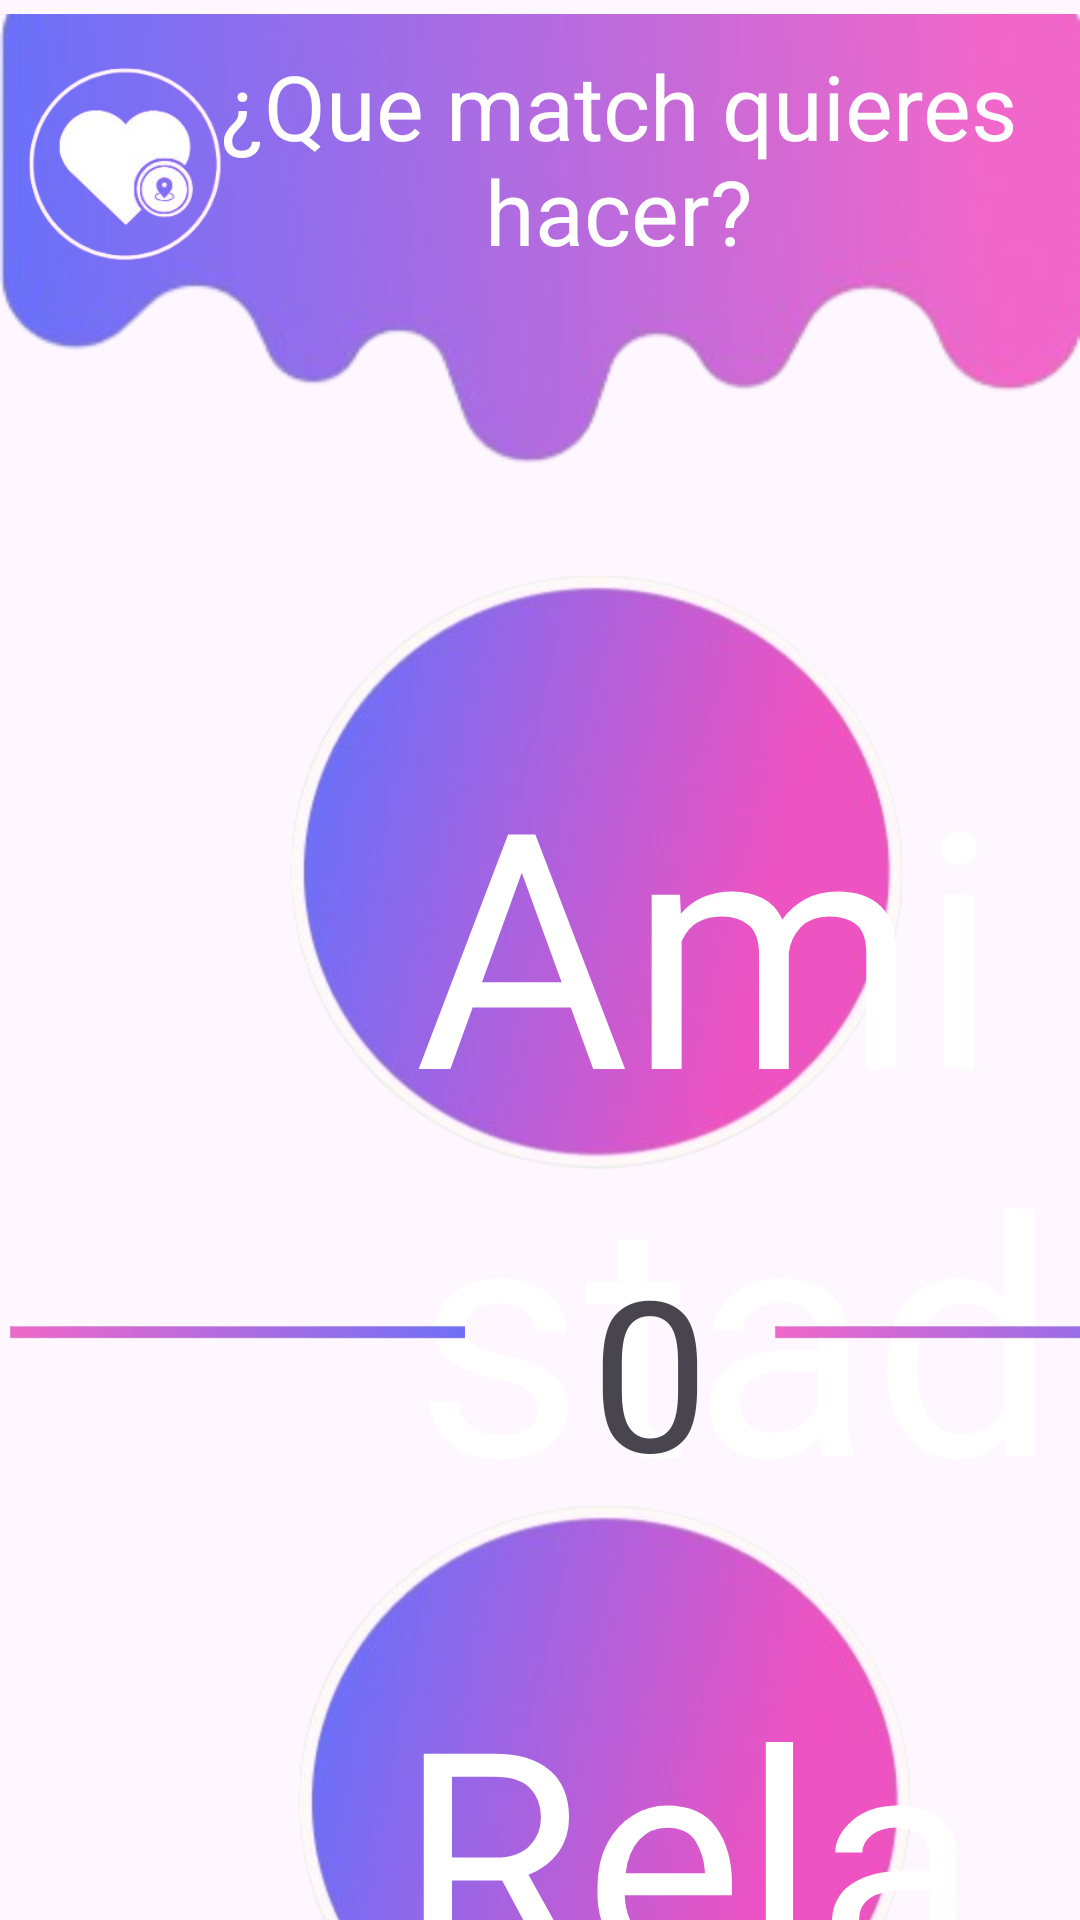

The Android layout XML behind this screen, and the referenced resources:
<!-- AndroidManifest.xml: application theme Theme.AppCitas -->
<!-- res/layout/fragment_home.xml -->
<?xml version="1.0" encoding="utf-8"?>
<FrameLayout xmlns:android="http://schemas.android.com/apk/res/android"
    xmlns:app="http://schemas.android.com/apk/res-auto"
    xmlns:tools="http://schemas.android.com/tools"
    android:layout_width="match_parent"
    android:layout_height="match_parent"
    tools:context=".fragment.HomeFragment">


    <ImageView
        android:id="@+id/Img_Encabezado_Match"
        android:layout_width="match_parent"
        android:layout_height="257dp"
        android:layout_marginTop="-46sp"

        android:src="@mipmap/encabezado" />

    <TextView
        android:id="@+id/Txt_Titulo_Match"
        android:layout_width="292dp"
        android:layout_height="85dp"
        android:layout_gravity="center_horizontal"
        android:layout_marginTop="15dp"
        android:paddingLeft="25dp"
        android:text="¿Que match quieres
        hacer?"
        android:layout_marginStart="14dp"
        android:textAlignment="center"
        android:textColor="@color/white"
        android:textSize="30dp" />

    <ImageView
        android:id="@+id/Img_Logo_Match"
        android:layout_width="80dp"
        android:layout_marginTop="15dp"
        android:layout_height="80dp"
        android:src="@mipmap/logo" />

    <ImageButton
        android:id="@+id/Btn_Amistad"
        android:layout_width="337dp"
        android:layout_height="308dp"
        android:layout_marginTop="140dp"
        android:backgroundTint="#00FFFFFF"
        android:paddingLeft="75dp"
        android:src="@mipmap/bola_degradado_match" />

    <TextView
        android:id="@+id/Txt_Amistad"
        android:layout_width="wrap_content"
        android:layout_height="wrap_content"
        android:text="Amistad"
        android:textColor="@color/white"
        android:fontFamily="@font/letra_titulo"
        android:textSize="110dp"
        android:paddingLeft="138dp"
        android:layout_marginTop="240dp"
        />

    <ImageButton
        android:id="@+id/Btn_Relacion"
        android:layout_width="337dp"
        android:layout_height="308dp"
        android:layout_marginTop="450dp"
        android:paddingLeft="80dp"
        android:backgroundTint="#00FFFFFF"
        android:src="@mipmap/bola_degradado_match" />
    <TextView
        android:id="@+id/Txt_Relacion"
        android:layout_width="wrap_content"
        android:layout_height="wrap_content"
        android:text="Relación"
        android:textColor="@color/white"
        android:fontFamily="@font/letra_titulo"
        android:textSize="100dp"
        android:paddingLeft="133dp"
        android:layout_marginTop="550dp"
        />

    <ImageView
        android:id="@+id/Img_linea2_match"
        android:layout_width="155dp"
        android:layout_height="wrap_content"
        android:layout_marginTop="425dp"
        android:src="@mipmap/linea_degradada"
        />
    <ImageView
        android:id="@+id/Img_linea_match"
        android:layout_width="155dp"
        android:layout_height="wrap_content"
        android:layout_marginLeft="255dp"
        android:layout_marginTop="425dp"
        android:src="@mipmap/linea_degradada"
        />

    <TextView
        android:id="@+id/Txt_0_match"
        android:layout_width="wrap_content"
        android:layout_height="wrap_content"
        android:fontFamily="@font/letra_titulo"
        android:layout_marginTop="410dp"
        android:text="0"
        android:paddingLeft="197dp"
        android:textSize="70dp"
        />
</FrameLayout>
<!-- resources referenced by this layout -->
<resources>
  <color name="white">#FFFFFFFF</color>
  <!-- mipmap bola_degradado_match: png bitmap (mipmap-hdpi, 67434 bytes) -->
  <!-- mipmap encabezado: png bitmap (mipmap-hdpi, 23478 bytes) -->
  <!-- mipmap linea_degradada: png bitmap (mipmap-hdpi, 8020 bytes) -->
  <!-- mipmap logo: png bitmap (mipmap-hdpi, 27040 bytes) -->
  <style name="Theme.AppCitas" parent="Base.Theme.AppCitas" />
  <style name="Base.Theme.AppCitas" parent="Theme.Material3.DayNight.NoActionBar">
          
          
      </style>
</resources>
